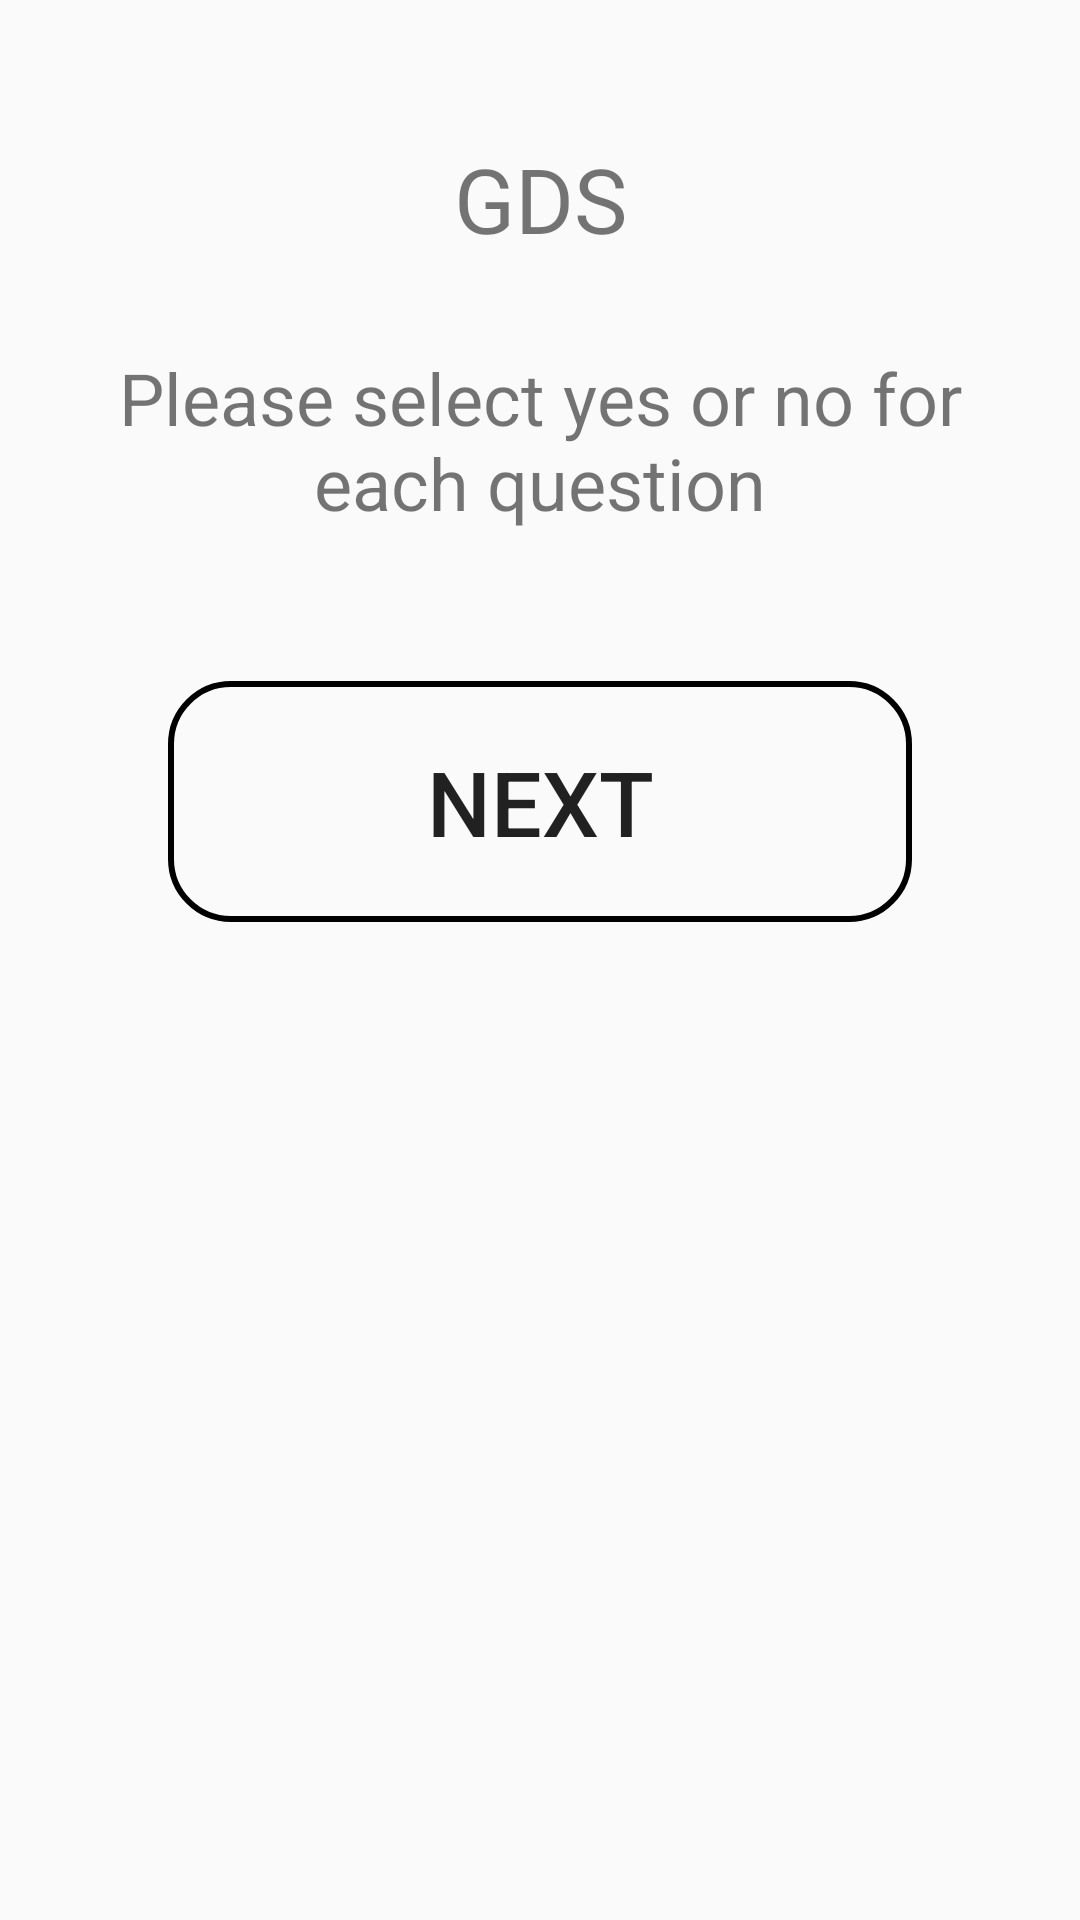

Reconstruct the res/layout file that produces this screen, plus the resources it refers to.
<!-- AndroidManifest.xml: application theme AppTheme -->
<!-- res/layout/cell_intro_questionnaire.xml -->
<?xml version="1.0" encoding="utf-8"?>
<ScrollView
    android:layout_width="match_parent"
    android:layout_height="wrap_content"
    android:fillViewport="true"
    xmlns:android="http://schemas.android.com/apk/res/android">

    <LinearLayout
        android:layout_width="match_parent"
        android:layout_height="match_parent"
        android:orientation="vertical"
        android:weightSum="1"
        android:paddingLeft="@dimen/activity_horizontal_margin"
        android:paddingRight="@dimen/activity_horizontal_margin"
        android:paddingTop="@dimen/activity_vertical_margin"
        android:paddingBottom="@dimen/activity_vertical_margin">

        <View
            android:layout_width="match_parent"
            android:layout_height="30dp"/>

        <TextView
            android:id="@+id/cell_title"
            android:layout_width="match_parent"
            android:layout_height="wrap_content"
            android:text="@string/gdsTitle"
            style="@style/textViewLargeStyle">
        </TextView>

        <View
            android:layout_width="match_parent"
            android:layout_height="30dp"/>

        <TextView
            android:id="@+id/cell_description"
            android:layout_width="match_parent"
            android:layout_height="wrap_content"
            style="@style/textViewDefaultStyle"
            android:text="@string/gdsPreamble">
        </TextView>

        <View
            android:layout_width="match_parent"
            android:layout_height="30dp"/>

        <Button
            android:layout_width="match_parent"
            android:layout_height="wrap_content"
            style="@style/buttonLargeStyle"
            android:text="@string/next"
            android:onClick="buttonNext"/>

        <View
            android:layout_width="match_parent"
            android:layout_height="30dp"/>


    </LinearLayout>

</ScrollView>
<!-- resources referenced by this layout -->
<resources>
  <dimen name="activity_horizontal_margin">16dp</dimen>
  <dimen name="activity_vertical_margin">16dp</dimen>
  <string name="gdsPreamble">Please select yes or no for each question</string>
  <string name="gdsTitle">GDS</string>
  <string name="next">NEXT</string>
  <style name="buttonLargeStyle">
          <item name="android:background">@drawable/rounded_rectangle_blue</item>
          <item name="android:textSize">@dimen/button_text</item>
          <item name="android:layout_marginStart">@dimen/field_horizontal_margin</item>
          <item name="android:layout_marginEnd">@dimen/field_horizontal_margin</item>
          <item name="android:layout_marginTop">@dimen/field_vertical_margin</item>
          <item name="android:layout_marginBottom">@dimen/field_vertical_margin</item>
          <item name="android:textColor">@color/White</item>
          <item name="android:gravity">center_vertical|center_horizontal</item>
          <item name="android:layout_gravity">center_vertical|center_horizontal</item>
          <item name="android:padding">@dimen/button_padding</item>
      </style>
  <style name="textViewDefaultStyle">
          <item name="android:textSize">@dimen/default_font_size</item>
          <item name="android:gravity">center</item>
      </style>
  <style name="textViewLargeStyle">
          <item name="android:textSize">@dimen/large_font_size</item>
          <item name="android:gravity">center</item>
      </style>
  <style name="AppTheme" parent="Theme.AppCompat.Light.DarkActionBar">
          
  
          
          <item name="android:actionBarStyle">@style/AppTheme.ActionBar</item>
          <item name="actionBarStyle">@style/AppTheme.ActionBar</item>
          <item name="android:actionMenuTextAppearance">@style/CustomActionBar</item>
          <item name="actionMenuTextAppearance">@style/CustomActionBar</item>
      </style>
  <!-- drawable rounded_rectangle_blue (drawable) -->
  <?xml version="1.0" encoding="UTF-8"?>
  <shape xmlns:android="http://schemas.android.com/apk/res/android" android:id="@+id/listview_background_shape">
      <stroke android:width="2dp" android:color="@color/Indigo" />
      <padding android:left="2dp"
          android:top="2dp"
          android:right="2dp"
          android:bottom="2dp" />
      <corners android:radius="20dp" />
      <solid android:color="@color/Indigo" />
  </shape>
  <dimen name="button_text">30sp</dimen>
  <dimen name="field_horizontal_margin">40dp</dimen>
  <dimen name="field_vertical_margin">20dp</dimen>
  <dimen name="button_padding">20dp</dimen>
  <dimen name="default_font_size">24sp</dimen>
  <dimen name="large_font_size">30sp</dimen>
  <style name="AppTheme.ActionBar" parent="Widget.AppCompat.Light.ActionBar">
          <item name="android:titleTextStyle">@style/AppTheme.ActionBar.TitleText</item>
          <item name="titleTextStyle">@style/AppTheme.ActionBar.TitleText</item>
          <item name="android:height">@dimen/bar_height</item>
          <item name="height">@dimen/bar_height</item>
          <item name="android:background">@color/DarkSlateGray</item>
          <item name="background">@color/DarkSlateGray</item>
      </style>
  <style name="CustomActionBar" parent="@android:style/TextAppearance.Holo.Widget.ActionBar.Menu">
          <item name="android:textSize">@dimen/default_font_size</item>
      </style>
  <style name="AppTheme.ActionBar.TitleText" parent="TextAppearance.AppCompat.Widget.ActionBar.Title">
          <item name="android:textSize">@dimen/default_font_size</item>
          <item name="android:textColor">@color/White</item>
      </style>
  <dimen name="bar_height">50dp</dimen>
</resources>
